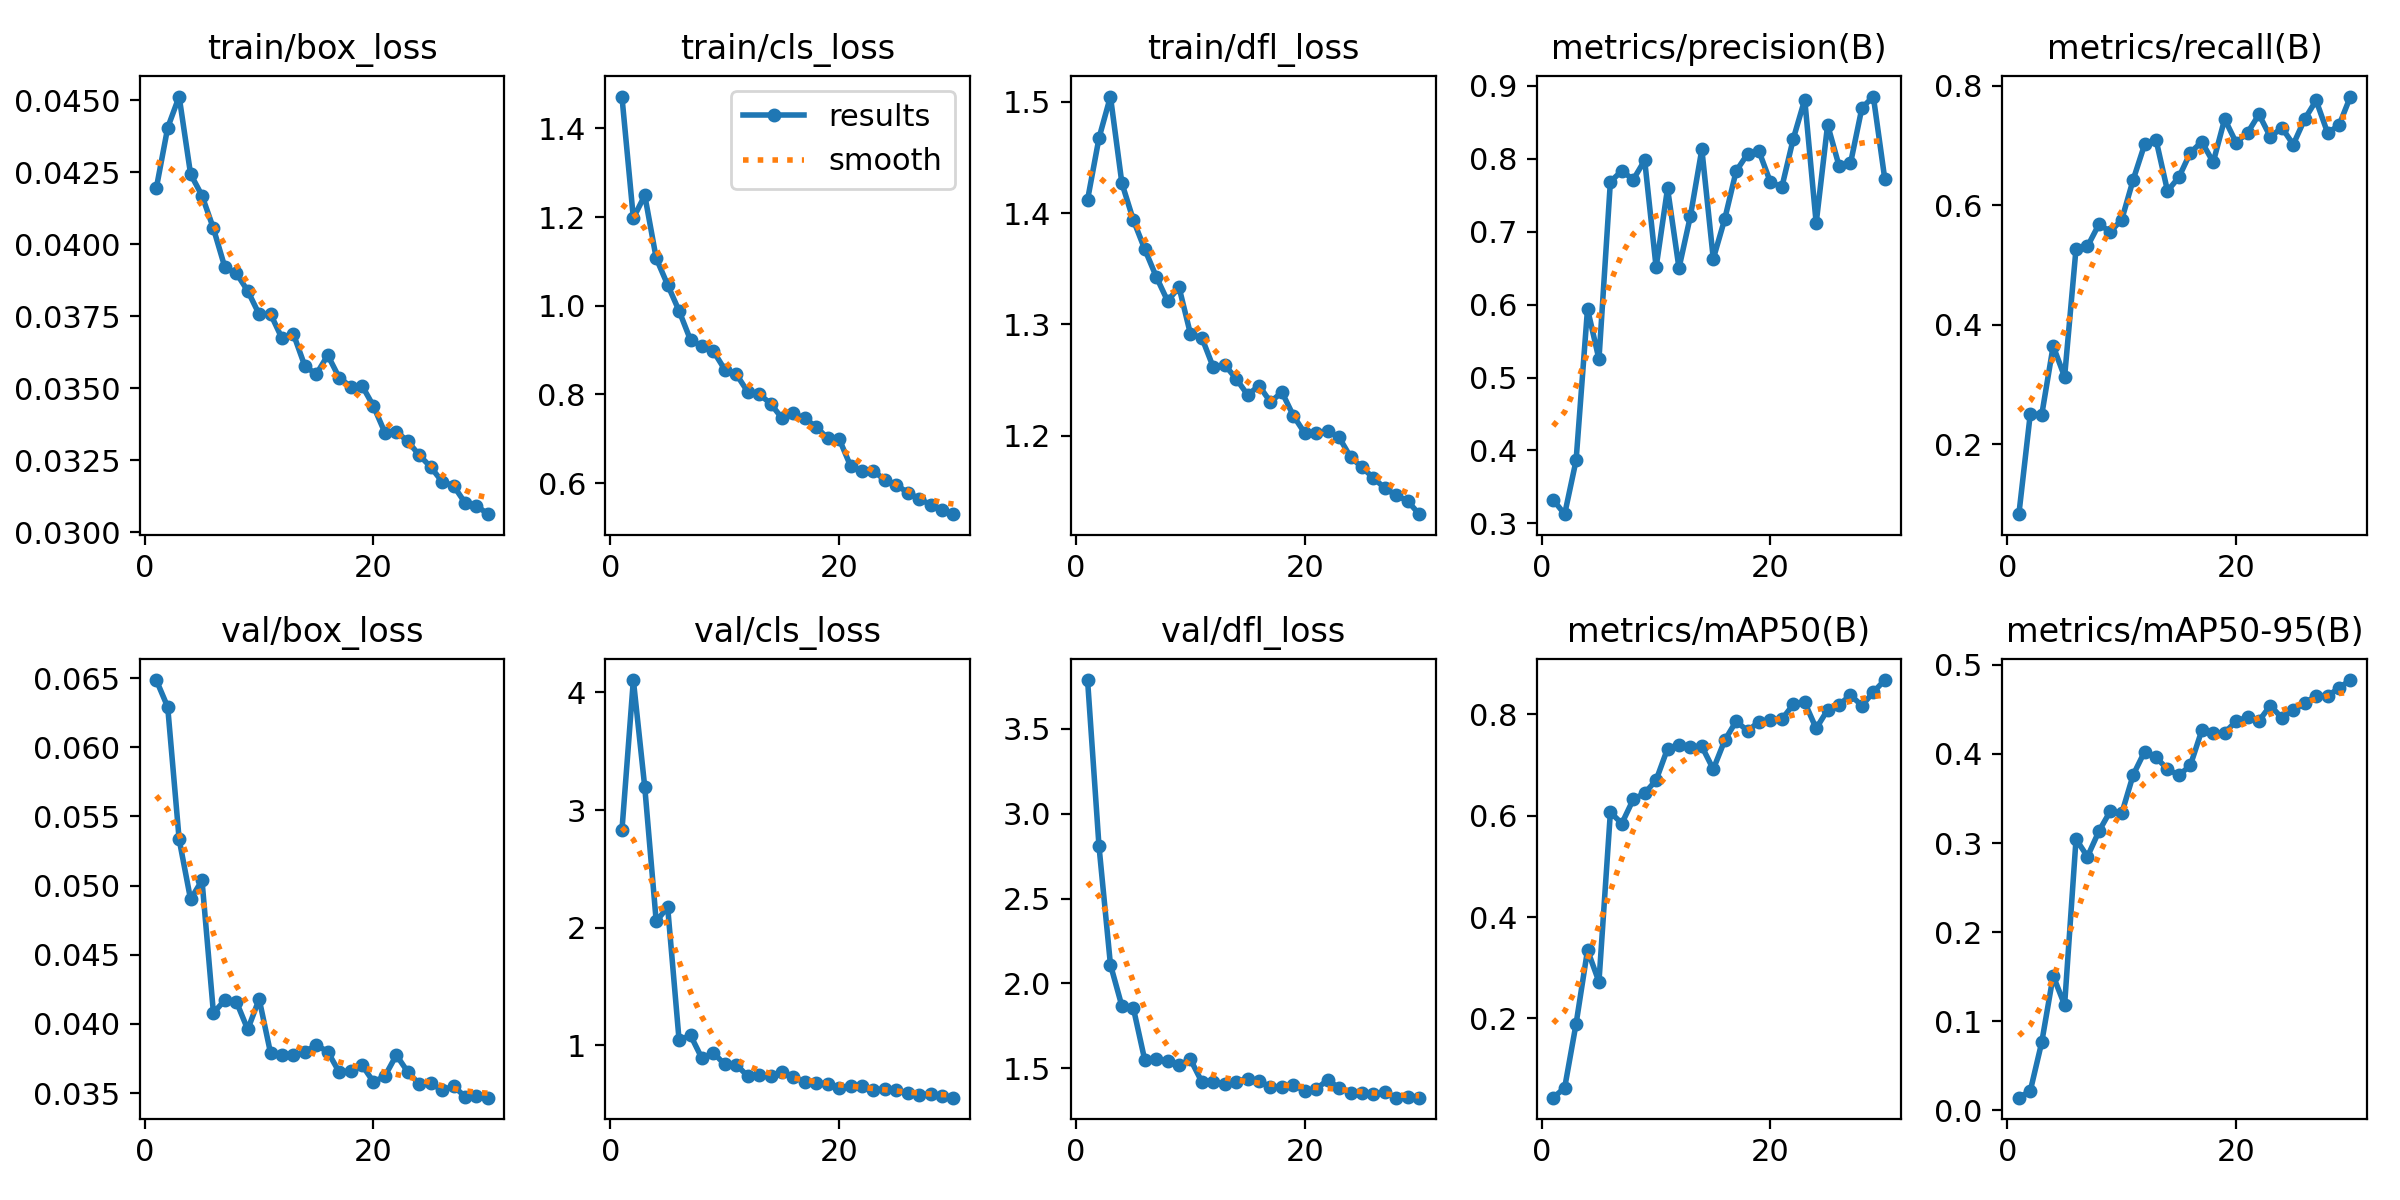

The data file committed next to this chart (first rows):
epoch, time, train/box_loss, train/cls_loss, train/dfl_loss, metrics/precision(B), metrics/recall(B), metrics/mAP50(B), metrics/mAP50-95(B), val/box_loss, val/cls_loss, val/dfl_loss, lr/pg0, lr/pg1, lr/pg2
1, 108.9, 0.04194, 1.472, 1.412, 0.3324, 0.08315, 0.04371, 0.01416, 0.06486, 2.826, 3.787, 0.06947, 0.003167, 0.003167
2, 195.5, 0.04405, 1.198, 1.467, 0.3127, 0.2511, 0.06311, 0.02183, 0.06291, 4.106, 2.808, 0.03824, 0.006175, 0.006175
3, 284.3, 0.04513, 1.249, 1.505, 0.3865, 0.2493, 0.1895, 0.07638, 0.05335, 3.192, 2.111, 0.00878, 0.00878, 0.00878
4, 373.1, 0.04244, 1.107, 1.427, 0.5941, 0.3645, 0.3348, 0.151, 0.04901, 2.052, 1.867, 0.008469, 0.008469, 0.008469
5, 459.5, 0.04169, 1.047, 1.394, 0.525, 0.313, 0.2722, 0.1182, 0.05038, 2.174, 1.856, 0.008159, 0.008159, 0.008159
6, 551.3, 0.04055, 0.9884, 1.368, 0.7683, 0.5276, 0.6066, 0.3043, 0.04079, 1.041, 1.549, 0.007849, 0.007849, 0.007849
7, 631.7, 0.0392, 0.9227, 1.343, 0.7832, 0.5311, 0.5844, 0.2847, 0.04173, 1.083, 1.553, 0.007539, 0.007539, 0.007539
8, 725.1, 0.039, 0.9086, 1.321, 0.7712, 0.5681, 0.632, 0.3132, 0.04162, 0.8865, 1.544, 0.007229, 0.007229, 0.007229
9, 816, 0.03838, 0.8976, 1.333, 0.7977, 0.5557, 0.6442, 0.3359, 0.0396, 0.9335, 1.519, 0.006918, 0.006918, 0.006918
10, 901.1, 0.03757, 0.856, 1.291, 0.651, 0.576, 0.67, 0.3333, 0.0418, 0.8347, 1.552, 0.006608, 0.006608, 0.006608
11, 982.9, 0.03758, 0.8458, 1.288, 0.7592, 0.6427, 0.7319, 0.3765, 0.03788, 0.8334, 1.419, 0.006298, 0.006298, 0.006298
12, 1081, 0.03673, 0.8062, 1.261, 0.6499, 0.7018, 0.7401, 0.4026, 0.03772, 0.7357, 1.418, 0.005988, 0.005988, 0.005988
13, 1174, 0.03688, 0.8009, 1.264, 0.7213, 0.7092, 0.7362, 0.3961, 0.03773, 0.7446, 1.409, 0.005678, 0.005678, 0.005678
14, 1253, 0.03577, 0.7795, 1.251, 0.8127, 0.624, 0.7365, 0.3829, 0.03799, 0.7354, 1.422, 0.005367, 0.005367, 0.005367
15, 1348, 0.03549, 0.7466, 1.237, 0.6627, 0.647, 0.6915, 0.376, 0.03848, 0.7748, 1.439, 0.005057, 0.005057, 0.005057
16, 1427, 0.03615, 0.7572, 1.245, 0.717, 0.6881, 0.7483, 0.3872, 0.03799, 0.7292, 1.426, 0.004747, 0.004747, 0.004747
17, 1513, 0.03537, 0.746, 1.23, 0.7828, 0.7061, 0.7862, 0.4264, 0.03652, 0.684, 1.39, 0.004437, 0.004437, 0.004437
18, 1602, 0.03506, 0.7268, 1.239, 0.8064, 0.672, 0.7672, 0.4236, 0.03661, 0.6751, 1.392, 0.004127, 0.004127, 0.004127
19, 1695, 0.03509, 0.7011, 1.218, 0.8099, 0.7442, 0.785, 0.4238, 0.03703, 0.6718, 1.402, 0.003816, 0.003816, 0.003816
20, 1775, 0.03438, 0.7, 1.202, 0.7677, 0.7049, 0.7888, 0.4366, 0.0358, 0.6378, 1.366, 0.003506, 0.003506, 0.003506
21, 1901, 0.03346, 0.6388, 1.203, 0.7611, 0.7211, 0.79, 0.4415, 0.03623, 0.6532, 1.379, 0.003196, 0.003196, 0.003196
22, 1986, 0.0335, 0.6272, 1.204, 0.8273, 0.7521, 0.8192, 0.4371, 0.03775, 0.6501, 1.43, 0.002886, 0.002886, 0.002886
23, 2070, 0.03316, 0.6281, 1.199, 0.8809, 0.7142, 0.8232, 0.4543, 0.03653, 0.6205, 1.385, 0.002576, 0.002576, 0.002576
24, 2147, 0.03268, 0.6067, 1.181, 0.7115, 0.7299, 0.7719, 0.4404, 0.03566, 0.6255, 1.357, 0.002265, 0.002265, 0.002265
25, 2229, 0.03227, 0.5962, 1.172, 0.8463, 0.7016, 0.8085, 0.4492, 0.03575, 0.6188, 1.356, 0.001955, 0.001955, 0.001955
26, 2316, 0.03176, 0.5787, 1.162, 0.7901, 0.7441, 0.8184, 0.4568, 0.0352, 0.5933, 1.346, 0.001645, 0.001645, 0.001645
27, 2396, 0.03162, 0.5651, 1.153, 0.7933, 0.7754, 0.8376, 0.4656, 0.03551, 0.5786, 1.359, 0.001335, 0.001335, 0.001335
28, 2469, 0.03103, 0.5514, 1.147, 0.8694, 0.7214, 0.8169, 0.4648, 0.03475, 0.5797, 1.327, 0.001025, 0.001025, 0.001025
29, 2557, 0.03093, 0.5402, 1.141, 0.885, 0.7335, 0.8435, 0.4742, 0.03478, 0.5679, 1.333, 0.0007144, 0.0007144, 0.0007144
30, 2637, 0.03063, 0.5302, 1.13, 0.7721, 0.7819, 0.8673, 0.4829, 0.03467, 0.5521, 1.327, 0.0004042, 0.0004042, 0.0004042
